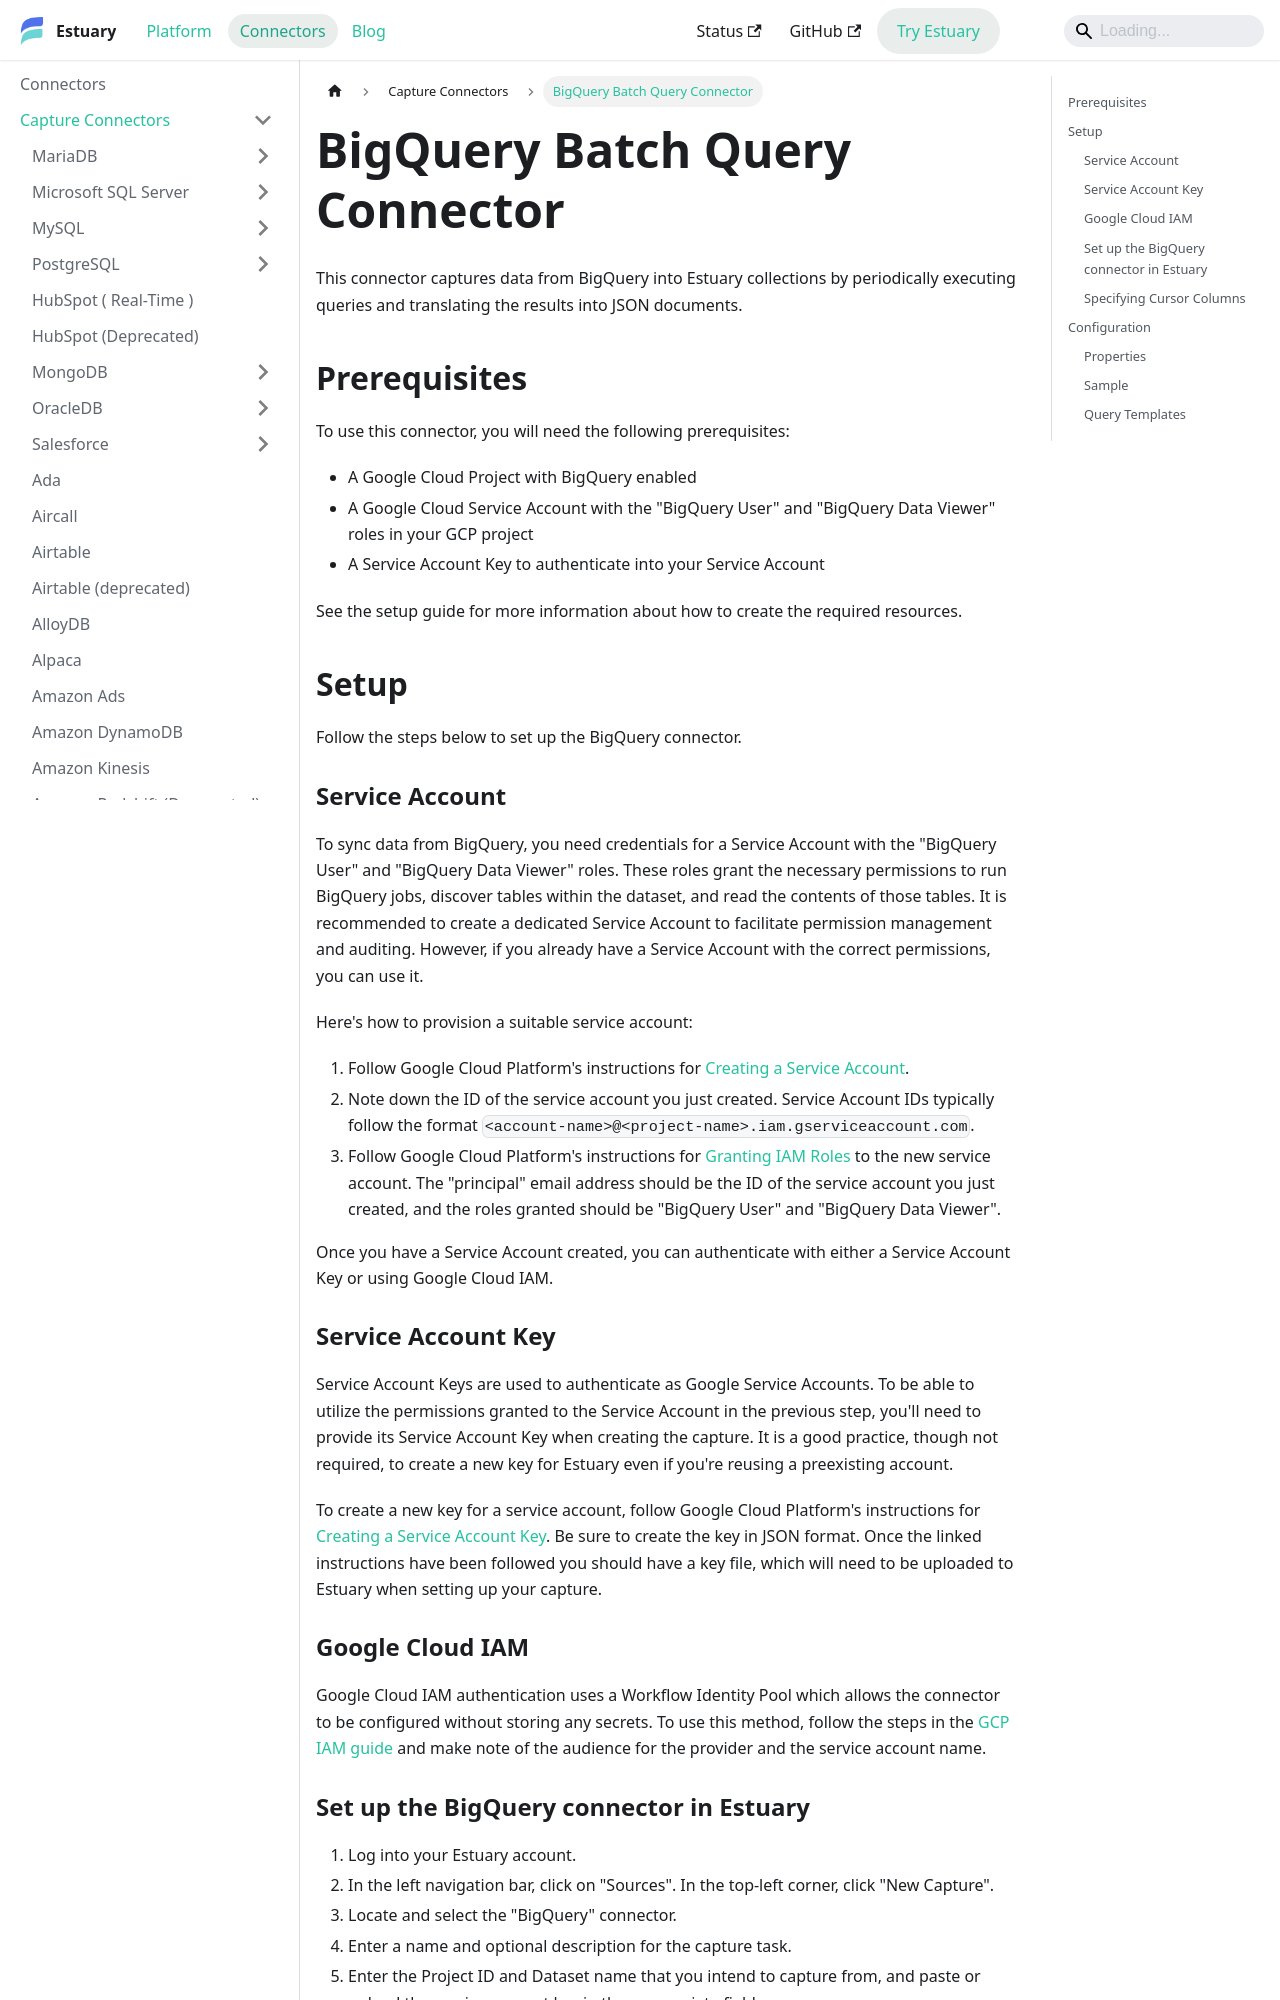

repository: estuary/flow · page: reference/Connectors/capture-connectors/bigquery-batch/index.html · generator: docusaurus

---
description: Run BigQuery batch captures with Estuary's connector. Configure periodic SQL queries, service accounts, cursor columns, and poll intervals.
---

# BigQuery Batch Query Connector

This connector captures data from BigQuery into Estuary collections by periodically
executing queries and translating the results into JSON documents.

## Prerequisites

To use this connector, you will need the following prerequisites:

* A Google Cloud Project with BigQuery enabled
* A Google Cloud Service Account with the "BigQuery User" and "BigQuery Data Viewer" roles in your GCP project
* A Service Account Key to authenticate into your Service Account

See the setup guide for more information about how to create the required resources.

## Setup

Follow the steps below to set up the BigQuery connector.

### Service Account

To sync data from BigQuery, you need credentials for a Service Account with the "BigQuery User" and "BigQuery Data Viewer" roles. These roles grant the necessary permissions to run BigQuery jobs, discover tables within the dataset, and read the contents of those tables. It is recommended to create a dedicated Service Account to facilitate permission management and auditing. However, if you already have a Service Account with the correct permissions, you can use it.

Here's how to provision a suitable service account:

1. Follow Google Cloud Platform's instructions for [Creating a Service Account](https://cloud.google.com/iam/docs/service-accounts-create#creating).
2. Note down the ID of the service account you just created. Service Account IDs typically follow the format `<account-name>@<project-name>.iam.gserviceaccount.com`.
3. Follow Google Cloud Platform's instructions for [Granting IAM Roles](https://cloud.google.com/iam/docs/grant-role-console#grant_an_iam_role) to the new service account. The "principal" email address should be the ID of the service account you just created, and the roles granted should be "BigQuery User" and "BigQuery Data Viewer".

Once you have a Service Account created, you can authenticate with either a Service Account Key or using Google Cloud IAM.

### Service Account Key

Service Account Keys are used to authenticate as Google Service Accounts. To be able to utilize the permissions granted to the Service Account in the previous step, you'll need to provide its Service Account Key when creating the capture. It is a good practice, though not required, to create a new key for Estuary even if you're reusing a preexisting account.

To create a new key for a service account, follow Google Cloud Platform's instructions for [Creating a Service Account Key](https://cloud.google.com/iam/docs/keys-create-delete#creating). Be sure to create the key in JSON format. Once the linked instructions have been followed you should have a key file, which will need to be uploaded to Estuary when setting up your capture.

### Google Cloud IAM

Google Cloud IAM authentication uses a Workflow Identity Pool which allows the
connector to be configured without storing any secrets.  To use this method,
follow the steps in the [GCP IAM guide](/guides/iam-auth/gcp/) and make note of
the audience for the provider and the service account name.
